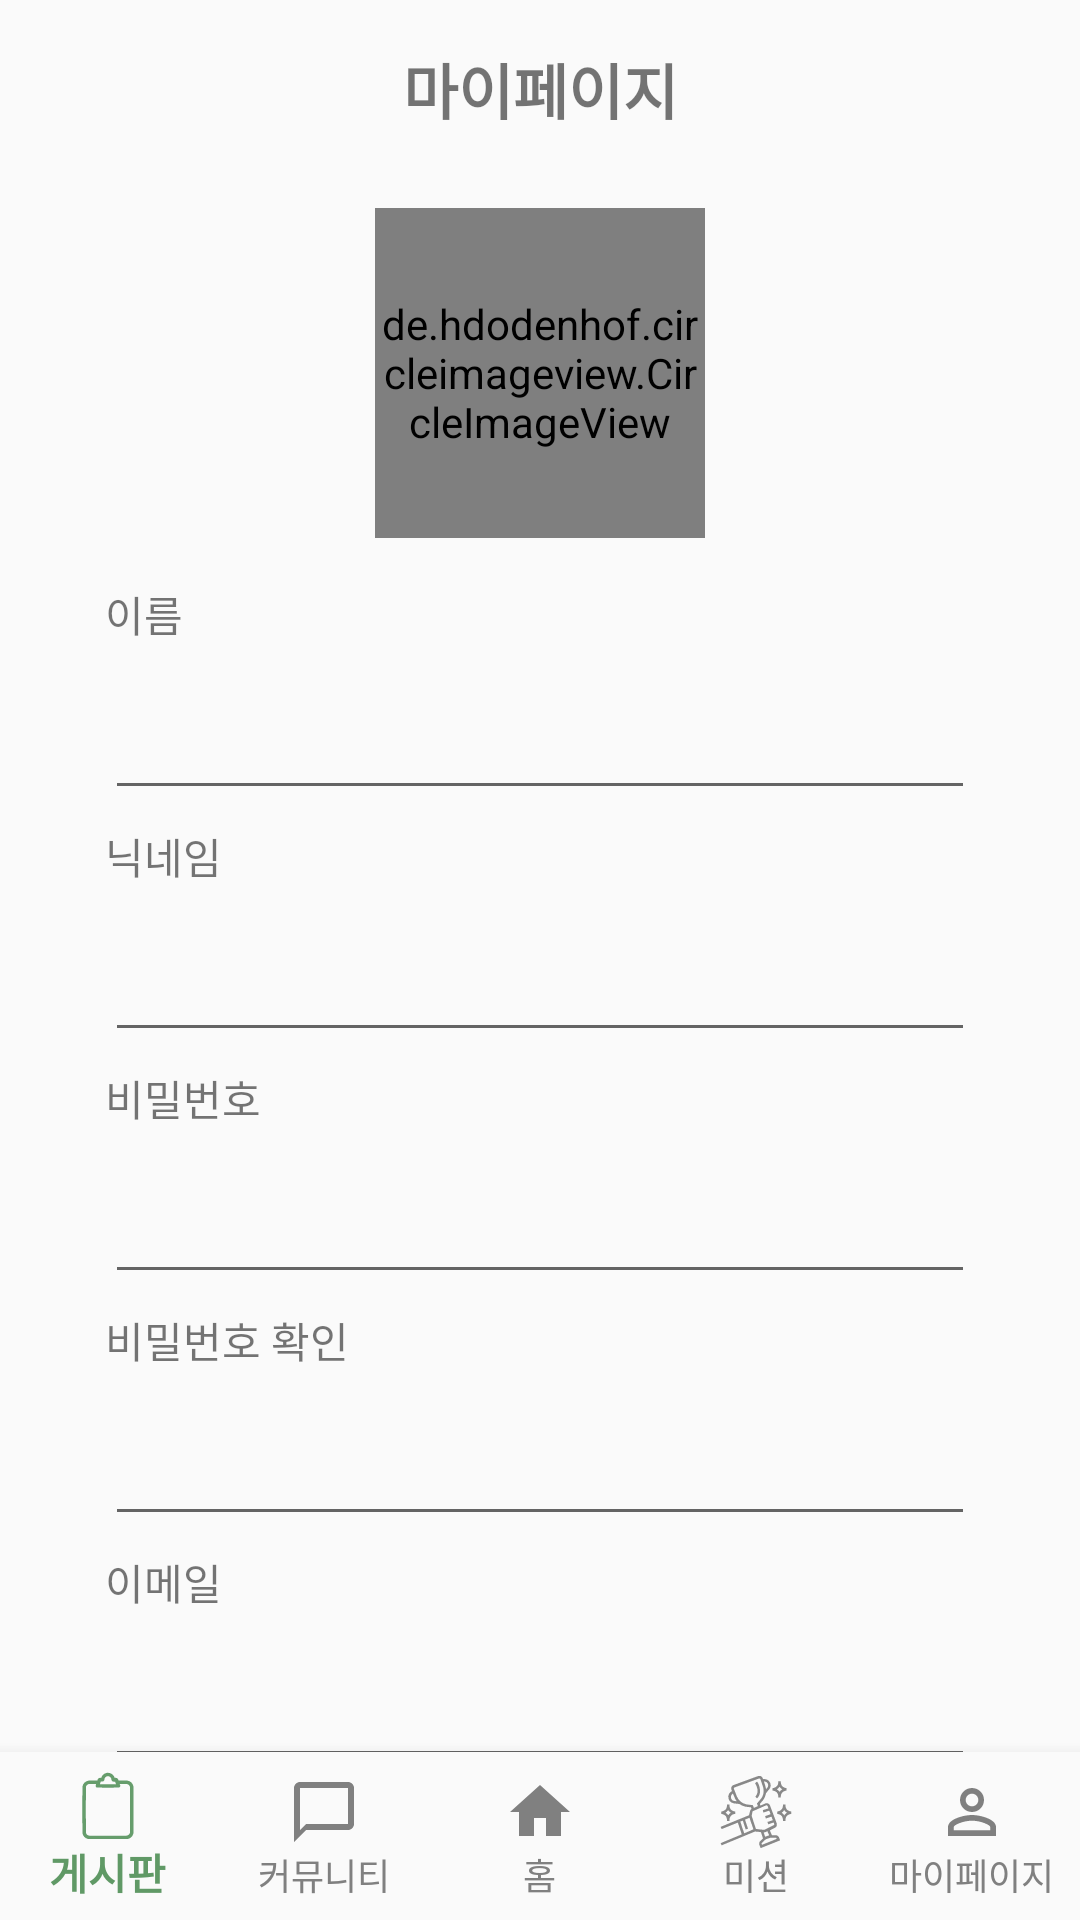

Write the Android layout XML for this screen, with the resource values it uses.
<!-- AndroidManifest.xml: application theme Theme.Logintest -->
<!-- res/layout/activity_my_page_edit.xml -->
<?xml version="1.0" encoding="utf-8"?>
<RelativeLayout xmlns:android="http://schemas.android.com/apk/res/android"
    xmlns:app="http://schemas.android.com/apk/res-auto"
    xmlns:tools="http://schemas.android.com/tools"
    android:layout_width="match_parent"
    android:layout_height="match_parent"
    android:orientation="vertical"
    tools:context=".MyPageEditActivity">

    <LinearLayout
        android:layout_width="match_parent"
        android:layout_height="wrap_content"
        android:orientation="vertical">

        <TextView
            android:layout_width="match_parent"
            android:layout_height="wrap_content"
            android:gravity="center"
            android:text="마이페이지"
            android:textSize="20dp"
            android:textStyle="bold"
            android:padding="15dp"/>

        <de.hdodenhof.circleimageview.CircleImageView
            android:id="@+id/mypageUserImage"
            android:layout_width="110dp"
            android:layout_height="110dp"
            android:layout_gravity="center"
            android:layout_margin="10dp"
            android:background="@drawable/ic_user_profile"
            app:civ_border_overlay="true"
            app:civ_border_width="2dp"
            app:civ_border_color="#609966"/>

        <LinearLayout
            android:layout_width="match_parent"
            android:layout_height="wrap_content"
            android:orientation="vertical"
            android:layout_marginTop="5dp"
            android:layout_marginBottom="10dp"
            android:layout_marginLeft="35dp"
            android:layout_marginRight="35dp">

            <TextView
                android:layout_width="wrap_content"
                android:layout_height="wrap_content"
                android:text="이름"
                android:layout_marginBottom="5dp"/>

            <EditText
                android:id="@+id/myPageName"
                android:layout_width="match_parent"
                android:layout_height="50dp"
                android:ems="10"
                android:inputType="text"
                android:text=""
                android:layout_marginBottom="5dp"
                android:contentDescription="이름" />

            <TextView
                android:layout_width="wrap_content"
                android:layout_height="wrap_content"
                android:text="닉네임"
                android:layout_marginBottom="5dp"/>

            <EditText
                android:id="@+id/myPageNickname"
                android:layout_width="match_parent"
                android:layout_height="50dp"
                android:ems="10"
                android:text=""
                android:inputType="text"
                android:layout_marginBottom="5dp"
                android:contentDescription="닉네임"/>

            <TextView
                android:layout_width="wrap_content"
                android:layout_height="wrap_content"
                android:text="비밀번호"
                android:layout_marginBottom="5dp"/>

            <EditText
                android:id="@+id/myPagePassword"
                android:layout_width="match_parent"
                android:layout_height="50dp"
                android:ems="10"
                android:inputType="textPassword"
                android:layout_marginBottom="5dp"
                android:contentDescription="비밀번호"/>

            <TextView
                android:layout_width="wrap_content"
                android:layout_height="wrap_content"
                android:text="비밀번호 확인"
                android:layout_marginBottom="5dp"/>

            <EditText
                android:id="@+id/myPagePasswordCheck"
                android:layout_width="match_parent"
                android:layout_height="50dp"
                android:ems="10"
                android:inputType="textPassword"
                android:layout_marginBottom="5dp"
                android:contentDescription="비밀번호 확인"/>

            <TextView
                android:layout_width="wrap_content"
                android:layout_height="wrap_content"
                android:text="이메일"
                android:layout_marginBottom="5dp"/>

            <EditText
                android:id="@+id/myPageEmail"
                android:layout_width="match_parent"
                android:layout_height="50dp"
                android:ems="10"
                android:text=""
                android:inputType="textEmailAddress"
                android:contentDescription="이메일"/>

        </LinearLayout>

        <Button
            android:id="@+id/myPageEditOkBtn"
            android:layout_width="200dp"
            android:layout_height="wrap_content"
            android:text="확인"
            android:textColor="#ffffff"
            android:layout_gravity="center"
            android:layout_marginBottom="20dp"
            android:background="@drawable/button_shape"/>

    </LinearLayout>

    <com.google.android.material.bottomnavigation.BottomNavigationView
        android:id="@+id/bottomNavigationView"
        android:layout_width="match_parent"
        android:layout_height="wrap_content"
        android:layout_gravity="bottom"
        android:layout_alignParentBottom="true"
        android:background="?android:attr/windowBackground"
        app:itemIconTint="@color/bottom_nav_item_color"
        app:itemTextColor="@color/bottom_nav_item_color"
        app:labelVisibilityMode="labeled"
        app:menu="@menu/bottom_navigation_menu" />

</RelativeLayout>
<!-- resources referenced by this layout -->
<resources>
  <!-- drawable button_shape (drawable) -->
  <?xml version="1.0" encoding="utf-8"?>
  <shape xmlns:android="http://schemas.android.com/apk/res/android" android:shape="rectangle" >
      <corners
          android:radius="15dp"
          />
      <solid
          android:color="#609966"
          />
      <padding
          android:left="0dp"
          android:top="0dp"
          android:right="0dp"
          android:bottom="0dp"
          />
  </shape>
  <!-- drawable ic_user_profile (drawable) -->
  <vector xmlns:android="http://schemas.android.com/apk/res/android" xmlns:aapt="http://schemas.android.com/aapt"
      android:viewportWidth="256"
      android:viewportHeight="256"
      android:width="256dp"
      android:height="256dp">
      <path
          android:pathData="M116.5 23.5C160.673 21.1675 194.506 38.5008 218 75.5C239.423 118.451 235.423 158.785 206 196.5C175.547 227.908 139.047 238.075 96.5 227C61.17 215.003 38.0034 191.17 27 155.5C17.3104 113.912 27.8104 78.4123 58.5 49C75.3706 34.7702 94.7039 26.2702 116.5 23.5ZM118.5 36.5C156.361 35.0116 185.528 50.0116 206 81.5C223.309 113.715 222.476 145.382 203.5 176.5C192.148 160.139 176.481 150.305 156.5 147C163.964 140.519 168.464 132.352 170 122.5C170.913 107.787 170.58 93.12 169 78.5C158.658 53.2451 140.158 43.7451 113.5 50C99.9351 55.232 90.7684 64.732 86 78.5C84.4201 93.12 84.0867 107.787 85 122.5C86.5726 132.375 91.0726 140.542 98.5 147C84.2394 150.714 71.406 157.214 60 166.5C56.9465 169.887 54.2798 173.553 52 177.5C32.5188 146.146 31.5188 114.146 49 81.5C65.2368 55.7982 88.4035 40.7982 118.5 36.5ZM126.5 60.5C150.694 64.4839 161.028 78.8172 157.5 103.5C160.699 127.145 150.699 141.145 127.5 145.5C104.316 141.184 94.3157 127.184 97.5 103.5C94.1091 79.8624 103.776 65.5291 126.5 60.5ZM112.5 158.5C131.97 156.904 150.97 159.071 169.5 165C179.94 169.445 187.773 176.612 193 186.5C193.667 187.833 193.667 189.167 193 190.5C165.378 217.094 133.212 224.594 96.5 213C87.8929 209.698 79.8929 205.365 72.5 200C68.1543 196.988 64.4876 193.321 61.5 189C68.7892 174.501 80.4558 165.501 96.5 162C101.954 160.745 107.287 159.578 112.5 158.5Z"
          android:fillType="evenOdd"
          android:fillColor="#609966"
          android:fillAlpha="0.916" />
  </vector>
  <style name="Theme.Logintest" parent="Base.Theme.Logintest" />
  <style name="Base.Theme.Logintest" parent="Theme.AppCompat.Light">
          
          
          <item name="windowNoTitle">true</item>
      </style>
</resources>
